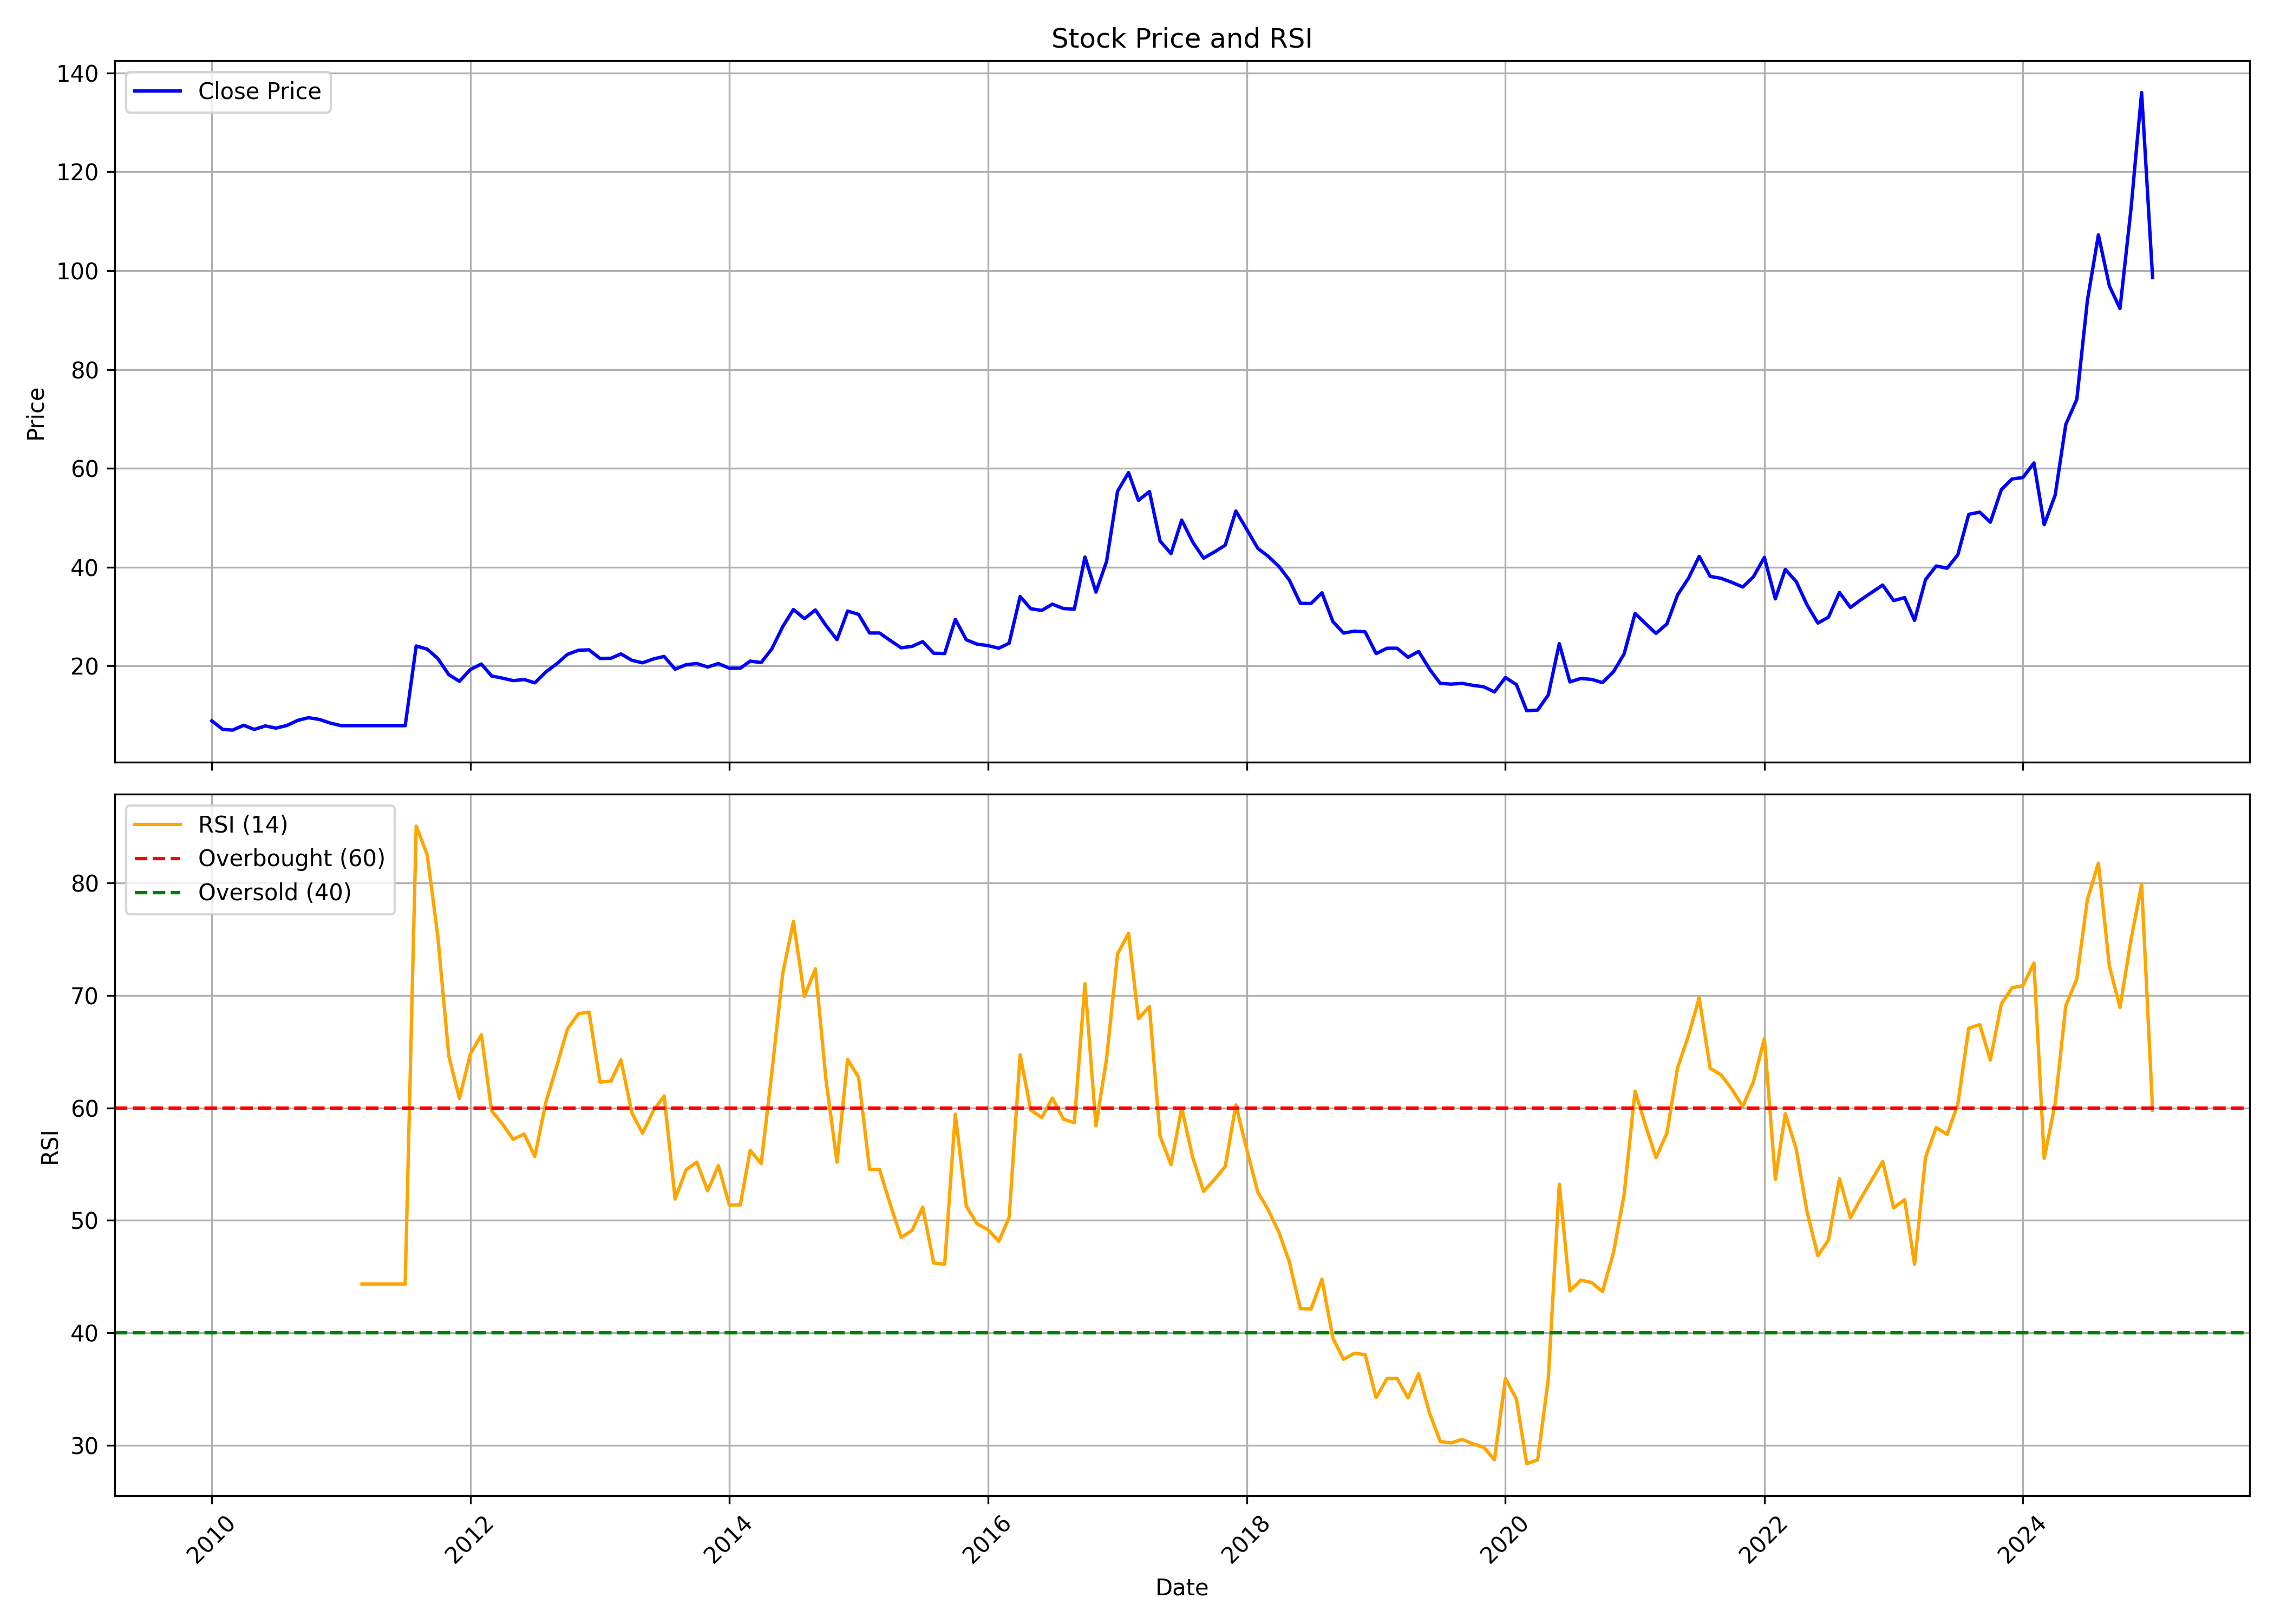

The data file committed next to this chart (first rows):
, Unnamed: 0.1, Unnamed: 0, date, symbol, open, high, low, close, volume, rsi
0, 0, 0, 2010-01-01, ELGIRUBCO, 8.204, 9.978, 7.983, 8.914, 1039791, 
1, 1, 1, 2010-02-01, ELGIRUBCO, 8.914, 8.914, 6.209, 7.184, 399613, 
2, 2, 2, 2010-03-01, ELGIRUBCO, 7.184, 8.87, 6.209, 7.051, 864371, 
3, 3, 3, 2010-04-01, ELGIRUBCO, 7.14, 11.53, 6.918, 8.027, 2783991, 
4, 4, 4, 2010-05-01, ELGIRUBCO, 8.692, 8.692, 5.765, 7.184, 548574, 
5, 5, 5, 2010-06-01, ELGIRUBCO, 7.317, 8.426, 6.386, 7.894, 1065136, 
6, 6, 6, 2010-07-01, ELGIRUBCO, 7.716, 9.047, 7.184, 7.45, 801530, 
7, 7, 7, 2010-08-01, ELGIRUBCO, 7.495, 8.825, 7.007, 7.983, 1379633, 
8, 8, 8, 2010-09-01, ELGIRUBCO, 8.438, 11.76, 8.124, 9.022, 3825523, 
9, 9, 9, 2010-10-01, ELGIRUBCO, 9.785, 13.87, 8.438, 9.561, 5722629, 
10, 10, 10, 2010-11-01, ELGIRUBCO, 9.605, 12.12, 8.259, 9.201, 1671424, 
11, 11, 11, 2010-12-01, ELGIRUBCO, 9.605, 9.605, 7.9, 8.483, 582010, 
12, 12, 12, 2011-01-01, ELGIRUBCO, 8.708, 9.336, 7.63, 7.945, 812654, 
13, 13, 13, 2011-02-01, ELGIRUBCO, 7.945, 7.945, 7.945, 7.945, 0, 
14, 14, 14, 2011-03-01, ELGIRUBCO, 7.945, 7.945, 7.945, 7.945, 0, 44.34
15, 15, 15, 2011-04-01, ELGIRUBCO, 7.945, 7.945, 7.945, 7.945, 0, 44.34
16, 16, 16, 2011-05-01, ELGIRUBCO, 7.945, 7.945, 7.945, 7.945, 0, 44.34
17, 17, 17, 2011-06-01, ELGIRUBCO, 7.945, 7.945, 7.945, 7.945, 0, 44.34
18, 18, 18, 2011-07-01, ELGIRUBCO, 7.945, 7.945, 7.945, 7.945, 0, 44.34
19, 19, 19, 2011-08-01, ELGIRUBCO, 7.945, 37.88, 7.945, 24.06, 143500, 85.06
20, 20, 20, 2011-09-01, ELGIRUBCO, 24.06, 27.74, 21.19, 23.43, 172244, 82.53
21, 21, 21, 2011-10-01, ELGIRUBCO, 22.44, 24.24, 20.06, 21.54, 984990, 75.28
22, 22, 22, 2011-11-01, ELGIRUBCO, 21.63, 22.04, 17.95, 18.27, 223916, 64.65
23, 23, 23, 2011-12-01, ELGIRUBCO, 18, 20.65, 15.53, 16.92, 181545, 60.84
24, 24, 24, 2012-01-01, ELGIRUBCO, 16.65, 22.44, 16.16, 19.3, 77697, 64.79
25, 25, 25, 2012-02-01, ELGIRUBCO, 19.35, 22.44, 19.08, 20.42, 274861, 66.5
26, 26, 26, 2012-03-01, ELGIRUBCO, 21.54, 21.99, 17.28, 18, 329003, 59.74
27, 27, 27, 2012-04-01, ELGIRUBCO, 18, 20.56, 16.97, 17.55, 90264, 58.55
28, 28, 28, 2012-05-01, ELGIRUBCO, 17.51, 18.22, 16.2, 17.06, 75880, 57.21
29, 29, 29, 2012-06-01, ELGIRUBCO, 16.83, 18.72, 16.16, 17.28, 78740, 57.68
30, 30, 30, 2012-07-01, ELGIRUBCO, 17.19, 19.21, 16.47, 16.61, 122068, 55.68
31, 31, 31, 2012-08-01, ELGIRUBCO, 16.61, 19.48, 16.29, 18.81, 163656, 60.5
32, 32, 32, 2012-09-01, ELGIRUBCO, 18.63, 22.88, 17.71, 20.48, 158124, 63.73
33, 33, 33, 2012-10-01, ELGIRUBCO, 19.79, 22.6, 18.96, 22.37, 169786, 67.02
34, 34, 34, 2012-11-01, ELGIRUBCO, 21.95, 27.44, 21.49, 23.2, 504895, 68.37
35, 35, 35, 2012-12-01, ELGIRUBCO, 23.06, 23.38, 20.85, 23.29, 213103, 68.53
36, 36, 36, 2013-01-01, ELGIRUBCO, 23.29, 23.84, 19.83, 21.54, 617285, 62.29
37, 37, 37, 2013-02-01, ELGIRUBCO, 22.14, 24.4, 21.26, 21.58, 419064, 62.39
38, 38, 38, 2013-03-01, ELGIRUBCO, 21.49, 23.01, 20.34, 22.46, 362984, 64.27
39, 39, 39, 2013-04-01, ELGIRUBCO, 21.31, 23.06, 19.56, 21.17, 174128, 59.55
40, 40, 40, 2013-05-01, ELGIRUBCO, 21.17, 22.51, 19.37, 20.66, 203146, 57.75
41, 41, 41, 2013-06-01, ELGIRUBCO, 20.43, 22.55, 20.43, 21.45, 155573, 59.77
42, 42, 42, 2013-07-01, ELGIRUBCO, 21.45, 22.51, 19.37, 21.95, 167493, 61.07
43, 43, 43, 2013-08-01, ELGIRUBCO, 20.85, 22.14, 19.37, 19.37, 137950, 51.89
44, 44, 44, 2013-09-01, ELGIRUBCO, 20.43, 22.91, 17.8, 20.28, 81717, 54.49
45, 45, 45, 2013-10-01, ELGIRUBCO, 21.67, 21.95, 17.37, 20.52, 153414, 55.18
46, 46, 46, 2013-11-01, ELGIRUBCO, 20.09, 21.95, 17.18, 19.81, 53524, 52.63
47, 47, 47, 2013-12-01, ELGIRUBCO, 20.24, 22.91, 19.04, 20.52, 920950, 54.87
48, 48, 48, 2014-01-01, ELGIRUBCO, 20.52, 21.95, 18.8, 19.57, 141159, 51.38
49, 49, 49, 2014-02-01, ELGIRUBCO, 19.19, 21.62, 15.65, 19.57, 163252, 51.38
50, 50, 50, 2014-03-01, ELGIRUBCO, 19.57, 21.48, 19.09, 21, 221620, 56.23
51, 51, 51, 2014-04-01, ELGIRUBCO, 20.09, 22.43, 19.71, 20.71, 163256, 55.05
52, 52, 52, 2014-05-01, ELGIRUBCO, 20.71, 26.73, 20.14, 23.48, 351409, 63.12
53, 53, 53, 2014-06-01, ELGIRUBCO, 22.91, 30.35, 22.43, 28.02, 515732, 72
54, 54, 54, 2014-07-01, ELGIRUBCO, 28.92, 41.86, 27.16, 31.45, 838127, 76.6
55, 55, 55, 2014-08-01, ELGIRUBCO, 31.02, 31.98, 26.73, 29.59, 472682, 69.9
56, 56, 56, 2014-09-01, ELGIRUBCO, 29.35, 41.04, 28.87, 31.36, 1011933, 72.37
57, 57, 57, 2014-10-01, ELGIRUBCO, 31.66, 32.58, 27.27, 28.19, 172932, 62.48
58, 58, 58, 2014-11-01, ELGIRUBCO, 29.59, 31.52, 23.8, 25.34, 319403, 55.17
59, 59, 59, 2014-12-01, ELGIRUBCO, 24.13, 38.28, 22.49, 31.13, 983860, 64.31
... 121 more rows
